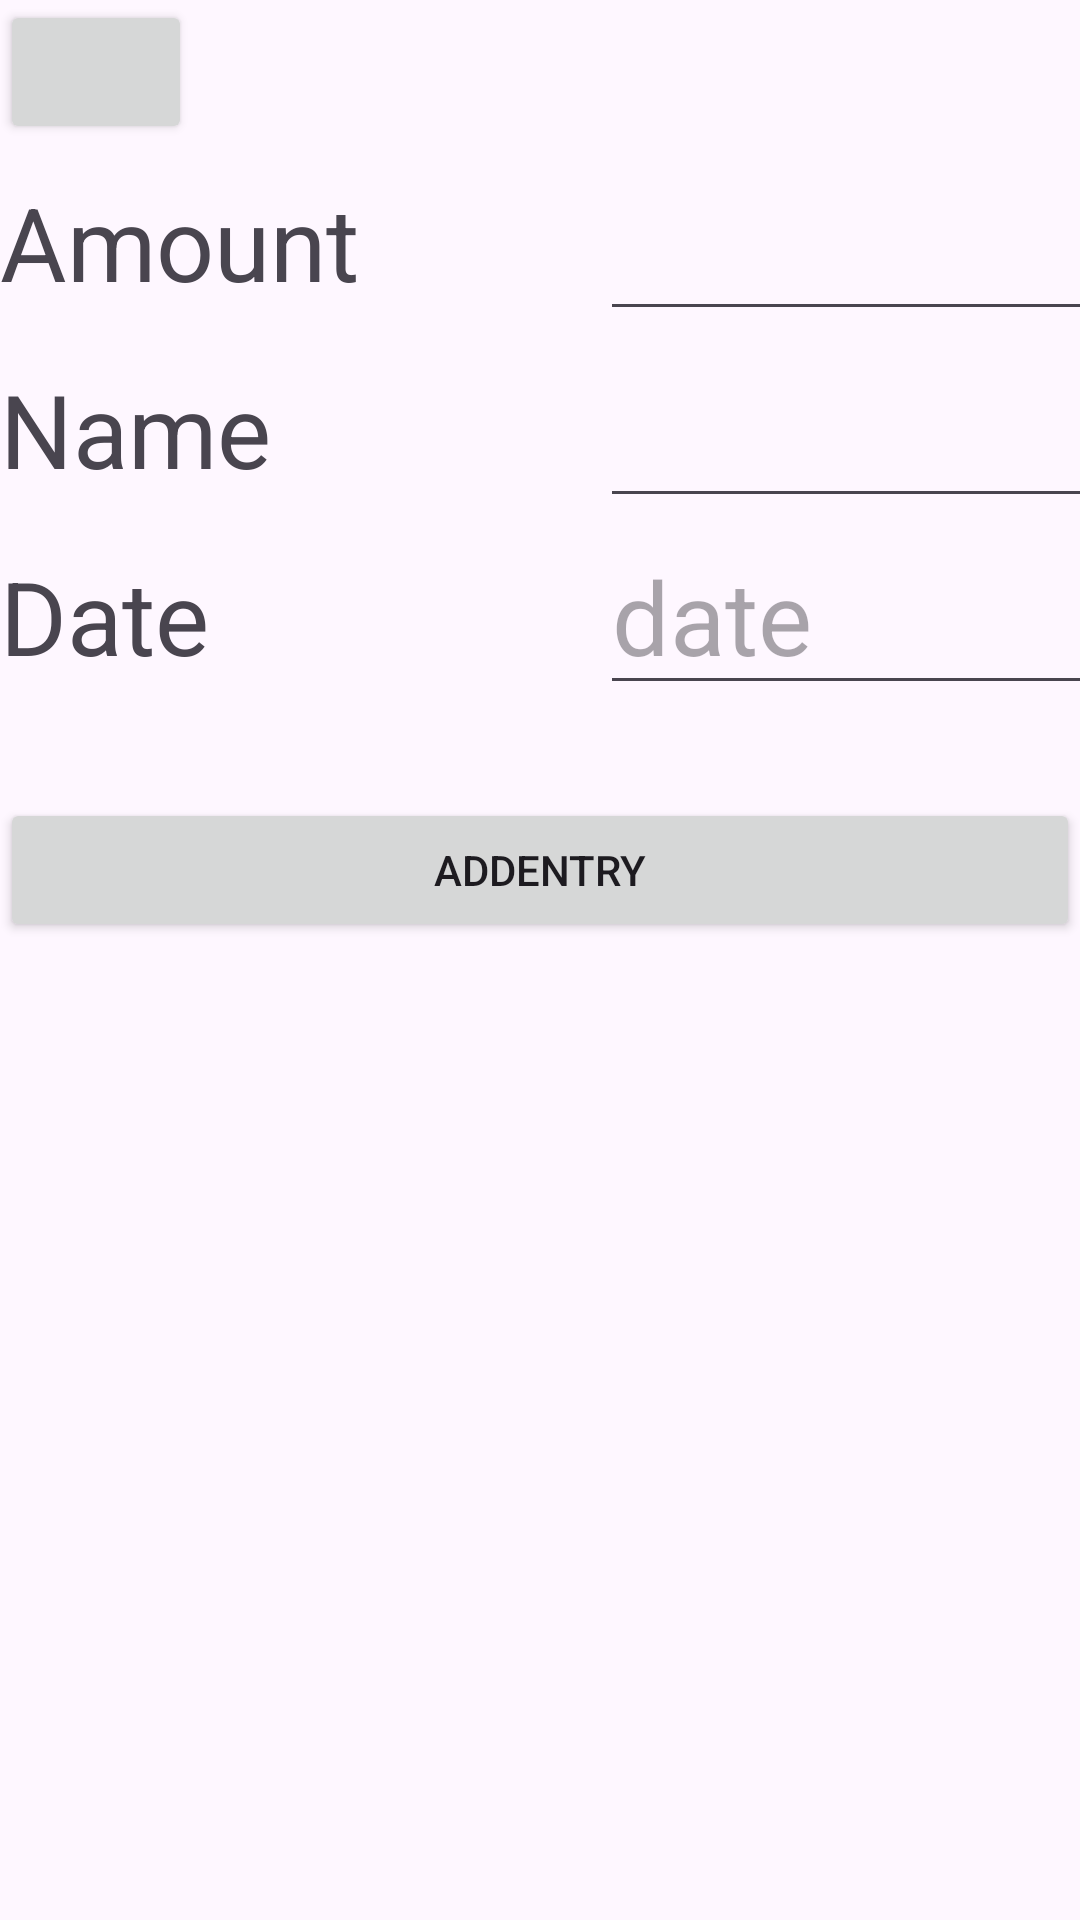

Here is an Android app screen rendered from its layout file. Give the layout XML and the strings, colors and styles it references.
<!-- AndroidManifest.xml: application theme Theme.FinamceTracker -->
<!-- res/layout/add_budget_entry.xml -->
<?xml version="1.0" encoding="utf-8"?>
<androidx.constraintlayout.widget.ConstraintLayout xmlns:android="http://schemas.android.com/apk/res/android"
    xmlns:app="http://schemas.android.com/apk/res-auto"
    xmlns:tools="http://schemas.android.com/tools"
    android:layout_width="match_parent"
    android:layout_height="match_parent">

    <LinearLayout
        android:layout_width="match_parent"
        android:layout_height="match_parent"
        android:orientation="vertical">

        <Button
            android:id="@+id/BackButton"
            android:layout_width="64dp"
            android:layout_height="wrap_content"
            app:icon="@drawable/baseline_arrow_back_24" />

        <TableLayout
            android:layout_width="match_parent"
            android:layout_height="218dp">

            <TableRow
                android:layout_width="wrap_content"
                android:layout_height="wrap_content">

                <TextView
                    android:id="@+id/amount"
                    android:layout_width="200dp"
                    android:layout_height="wrap_content"
                    android:text="Amount"
                    android:textSize="34sp" />

                <EditText
                    android:id="@+id/AmountValue"
                    android:layout_width="wrap_content"
                    android:layout_height="wrap_content"
                    android:inputType="numberDecimal"
                    android:textSize="34sp" />
            </TableRow>

            <TableRow
                android:layout_width="match_parent"
                android:layout_height="match_parent">

                <TextView
                    android:id="@+id/name"
                    android:layout_width="wrap_content"
                    android:layout_height="wrap_content"
                    android:text="Name"
                    android:textSize="34sp" />

                <EditText
                    android:id="@+id/NameValue"
                    android:layout_width="wrap_content"
                    android:layout_height="wrap_content"
                    android:inputType="text"
                    android:textSize="34sp" />
            </TableRow>

            <TableRow
                android:layout_width="match_parent"
                android:layout_height="match_parent">

                <TextView
                    android:id="@+id/Date"
                    android:layout_width="wrap_content"
                    android:layout_height="wrap_content"
                    android:text="Date"
                    android:textSize="34sp" />

                <EditText
                    android:id="@+id/editTextDate"
                    android:layout_width="211dp"
                    android:layout_height="wrap_content"
                    android:ems="10"
                    android:hint="date"
                    android:inputType="date"
                    android:textSize="34sp" />

            </TableRow>

        </TableLayout>

        <Button
            android:id="@+id/AddEntryButton"
            android:layout_width="match_parent"
            android:layout_height="wrap_content"
            android:text="AddEntry" />

    </LinearLayout>
</androidx.constraintlayout.widget.ConstraintLayout>
<!-- resources referenced by this layout -->
<resources>
  <style name="Theme.FinamceTracker" parent="Base.Theme.FinamceTracker" />
  <style name="Base.Theme.FinamceTracker" parent="Theme.Material3.DayNight.NoActionBar">
          
          
      </style>
</resources>
